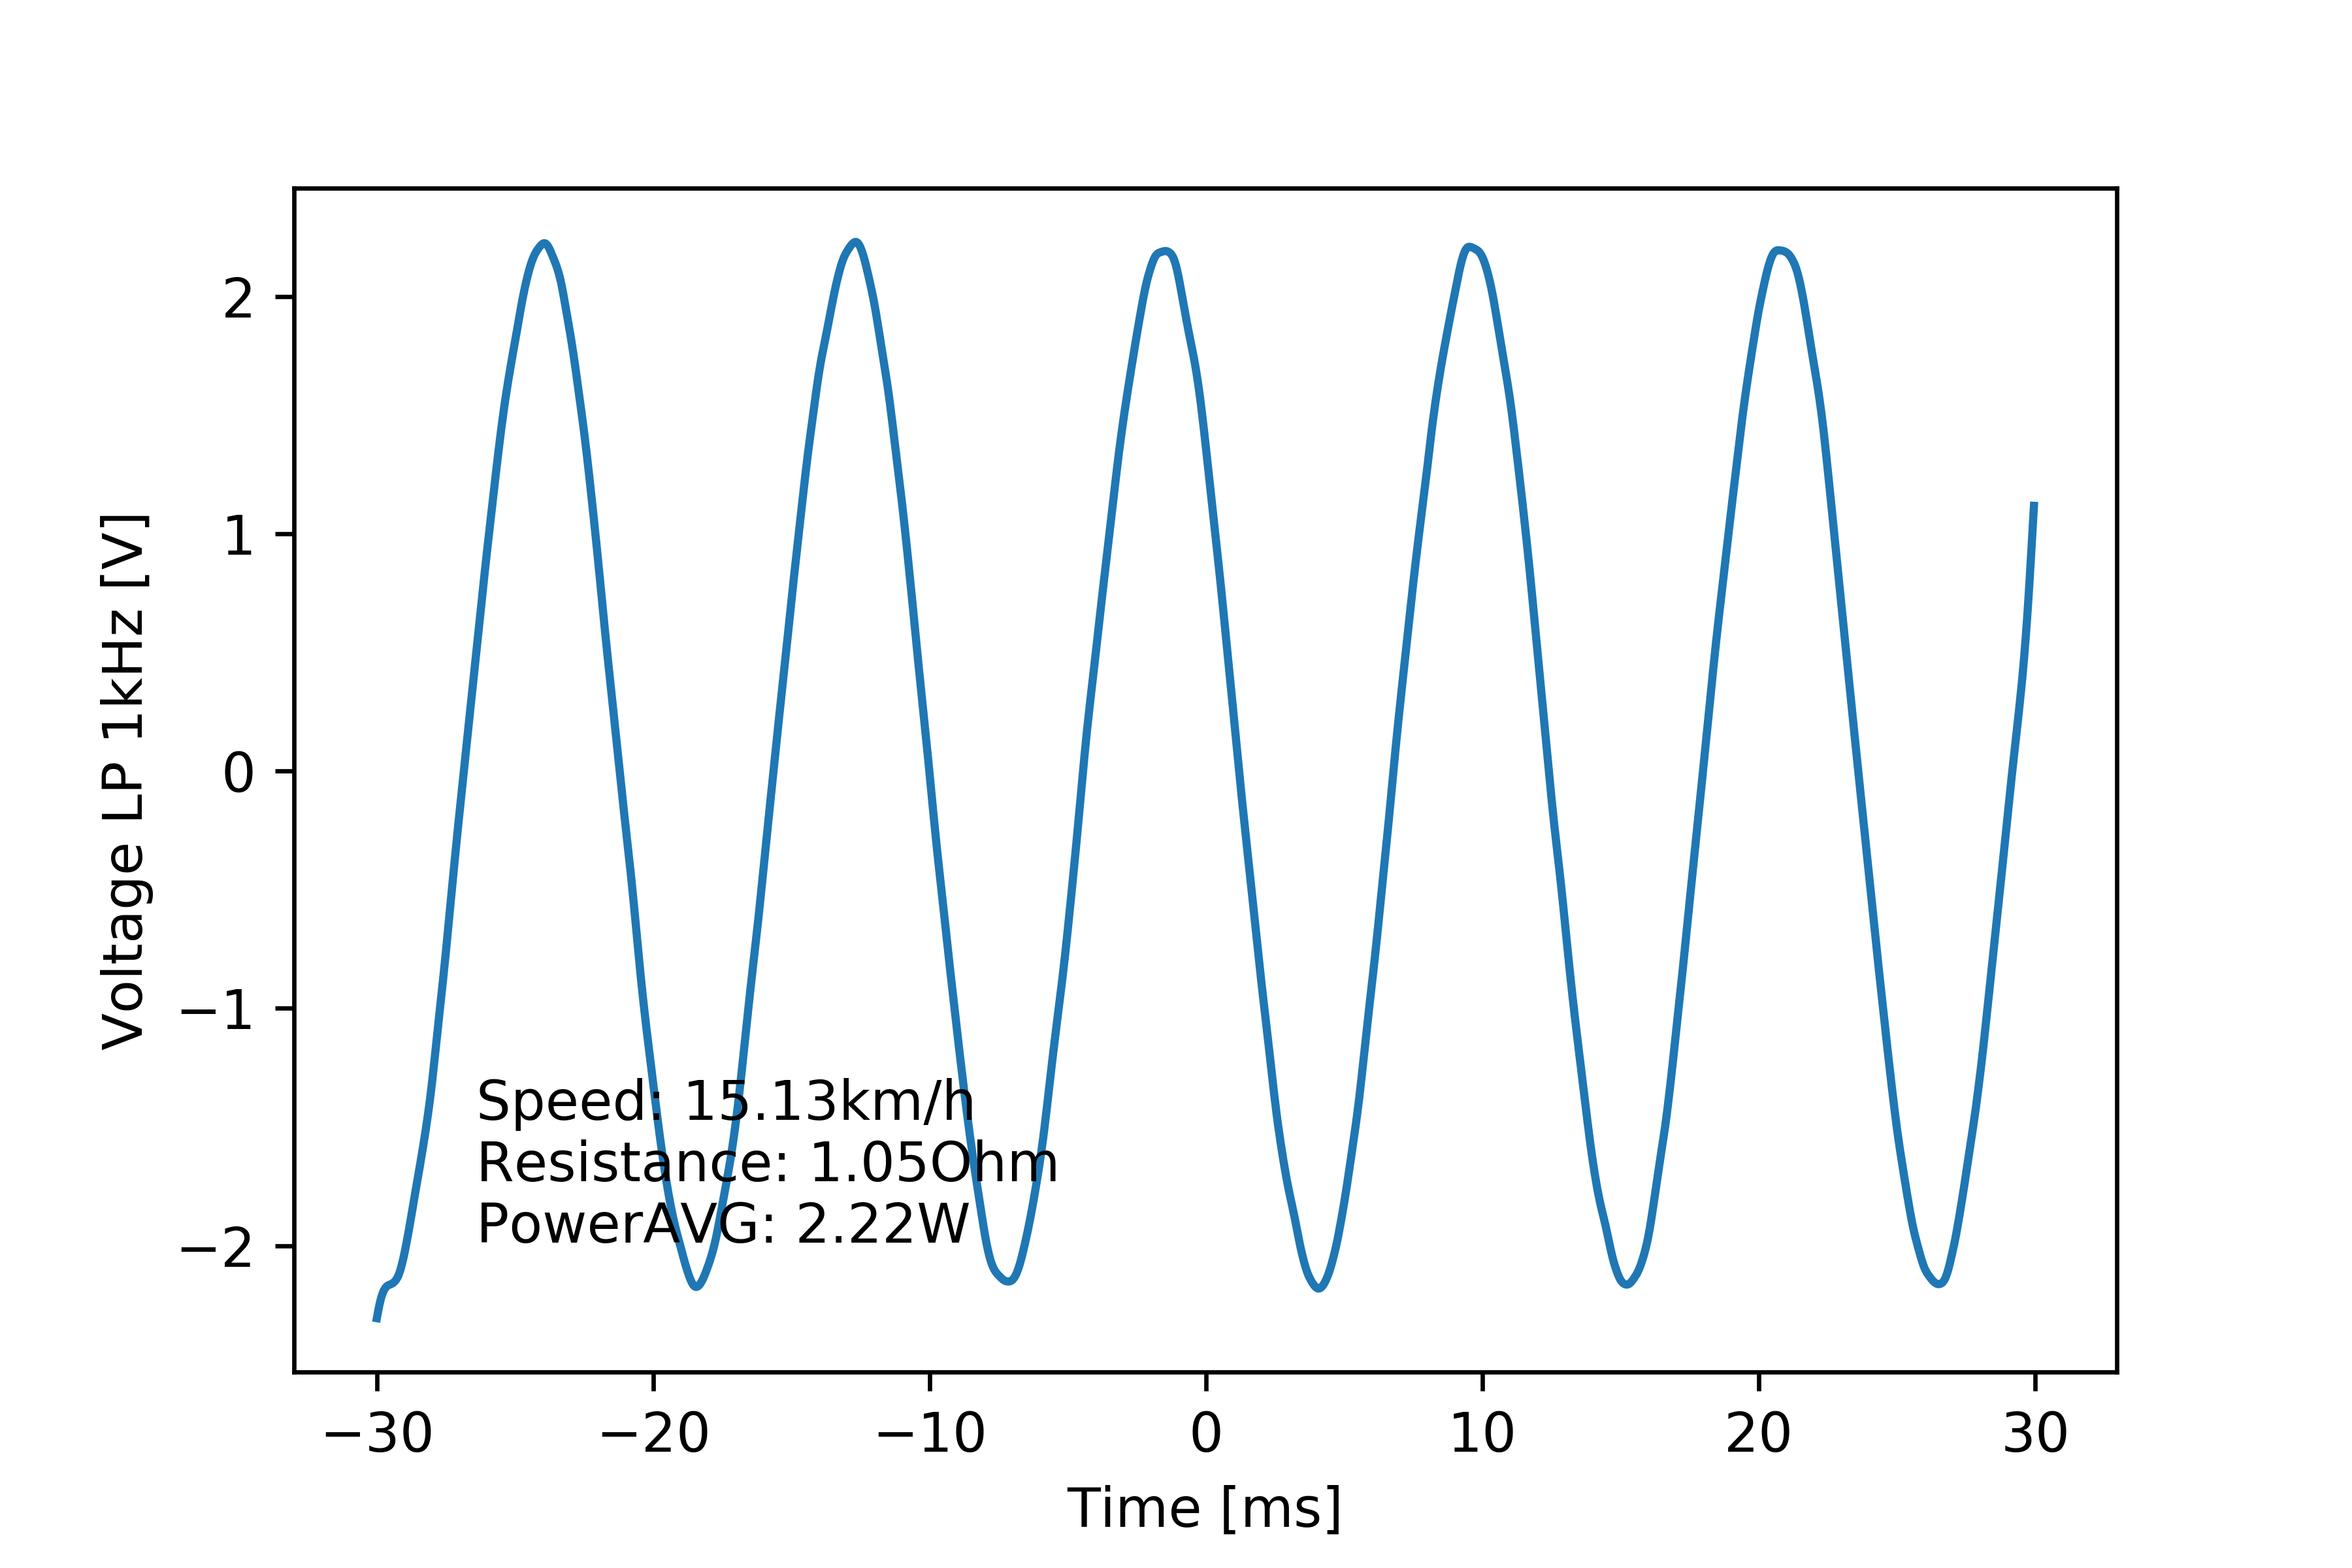

Data behind this chart, as committed beside it:
# [TIME], [VOLT], [VOLT filtered 1kHz]
#
-2.999999999999999889e-02, -2.299999999999999822e+00, -2.305526174808404605e+00
-2.994999999999999746e-02, -1.931999999999999940e+00, -2.273985577579978212e+00
-2.989999999999999949e-02, -2.024000000000000021e+00, -2.245433649332531534e+00
-2.984999999999999806e-02, -2.299999999999999822e+00, -2.221764738774153258e+00
-2.980000000000000010e-02, -2.024000000000000021e+00, -2.203256937692490869e+00
-2.974999999999999867e-02, -2.299999999999999822e+00, -2.189329568783026314e+00
-2.969999999999999724e-02, -2.299999999999999822e+00, -2.179137345154144256e+00
-2.964999999999999927e-02, -2.024000000000000021e+00, -2.172061913317214987e+00
-2.959999999999999784e-02, -2.024000000000000021e+00, -2.167643946820159595e+00
-2.954999999999999988e-02, -2.299999999999999822e+00, -2.164962354223383567e+00
-2.949999999999999845e-02, -2.299999999999999822e+00, -2.162683368104396653e+00
-2.945000000000000048e-02, -2.024000000000000021e+00, -2.159788536406389348e+00
-2.939999999999999905e-02, -2.299999999999999822e+00, -2.155776352739635637e+00
-2.934999999999999762e-02, -2.024000000000000021e+00, -2.150346759164381893e+00
-2.929999999999999966e-02, -2.024000000000000021e+00, -2.143095878576894986e+00
-2.924999999999999822e-02, -2.299999999999999822e+00, -2.133225531814308962e+00
-2.920000000000000026e-02, -2.299999999999999822e+00, -2.119793788375077703e+00
-2.914999999999999883e-02, -1.931999999999999940e+00, -2.102455463540820357e+00
-2.909999999999999740e-02, -2.208000000000000185e+00, -2.081541150980764421e+00
-2.904999999999999943e-02, -1.931999999999999940e+00, -2.057535724730437998e+00
-2.899999999999999800e-02, -2.208000000000000185e+00, -2.030881338426018701e+00
-2.895000000000000004e-02, -1.747999999999999998e+00, -2.002043175823184029e+00
-2.889999999999999861e-02, -2.208000000000000185e+00, -1.971428165550073164e+00
-2.885000000000000064e-02, -1.839999999999999858e+00, -1.939383820908033185e+00
-2.879999999999999921e-02, -1.747999999999999998e+00, -1.906273115923417416e+00
-2.874999999999999778e-02, -2.116000000000000103e+00, -1.872274375154078241e+00
-2.869999999999999982e-02, -1.931999999999999940e+00, -1.837539971525580684e+00
-2.864999999999999838e-02, -1.564000000000000057e+00, -1.802769097579313362e+00
-2.860000000000000042e-02, -1.564000000000000057e+00, -1.768801599198827956e+00
-2.854999999999999899e-02, -1.931999999999999940e+00, -1.735575028822191612e+00
-2.849999999999999756e-02, -1.839999999999999858e+00, -1.702293175941250736e+00
-2.844999999999999959e-02, -1.471999999999999975e+00, -1.668458706347429876e+00
-2.839999999999999816e-02, -1.747999999999999998e+00, -1.634036981444927594e+00
-2.835000000000000020e-02, -1.471999999999999975e+00, -1.598928812255856702e+00
-2.829999999999999877e-02, -1.747999999999999998e+00, -1.562854454492818457e+00
-2.824999999999999734e-02, -1.379999999999999893e+00, -1.525592568237365221e+00
-2.819999999999999937e-02, -1.379999999999999893e+00, -1.486939315010161078e+00
-2.814999999999999794e-02, -1.655999999999999917e+00, -1.446390025207856977e+00
-2.809999999999999998e-02, -1.288000000000000034e+00, -1.403241386574803906e+00
-2.804999999999999855e-02, -1.564000000000000057e+00, -1.357060859549069409e+00
-2.799999999999999711e-02, -1.104000000000000092e+00, -1.307833736709002270e+00
-2.794999999999999915e-02, -1.471999999999999975e+00, -1.255791458781447378e+00
-2.789999999999999772e-02, -1.288000000000000034e+00, -1.201442922475724817e+00
-2.784999999999999976e-02, -9.199999999999999289e-01, -1.145806293805414988e+00
-2.779999999999999832e-02, -1.195999999999999952e+00, -1.090140741936296509e+00
-2.774999999999999689e-02, -8.279999999999999583e-01, -1.035342772666905997e+00
-2.769999999999999893e-02, -8.279999999999999583e-01, -9.815761102243454328e-01
-2.764999999999999750e-02, -1.104000000000000092e+00, -9.280701104249584610e-01
-2.759999999999999953e-02, -1.012000000000000011e+00, -8.735489373111459122e-01
-2.754999999999999810e-02, -7.359999999999999876e-01, -8.171813821248563592e-01
-2.750000000000000014e-02, -9.199999999999999289e-01, -7.589022204239016522e-01
-2.744999999999999871e-02, -5.520000000000000462e-01, -6.991118544104103494e-01
-2.739999999999999727e-02, -7.359999999999999876e-01, -6.383928477632087040e-01
-2.734999999999999931e-02, -4.599999999999999645e-01, -5.772986083328324192e-01
-2.729999999999999788e-02, -6.440000000000000169e-01, -5.162672781099124641e-01
-2.724999999999999992e-02, -2.760000000000000231e-01, -4.556556951487161222e-01
-2.719999999999999848e-02, -5.520000000000000462e-01, -3.957152733644794251e-01
-2.715000000000000052e-02, -1.839999999999999969e-01, -3.365641891162013399e-01
-2.709999999999999909e-02, -4.599999999999999645e-01, -2.782692010433381880e-01
... 1,141 more rows
